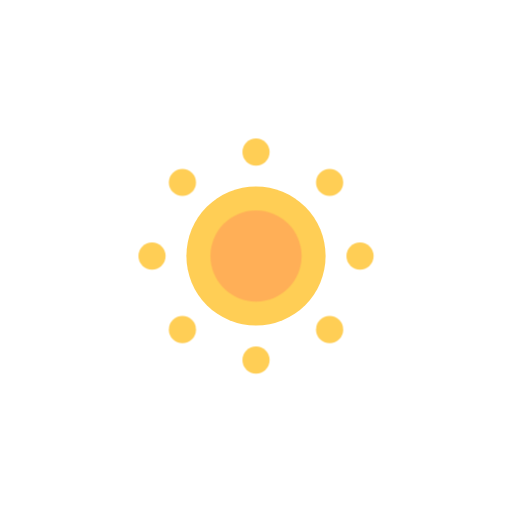
t = 0.00 s
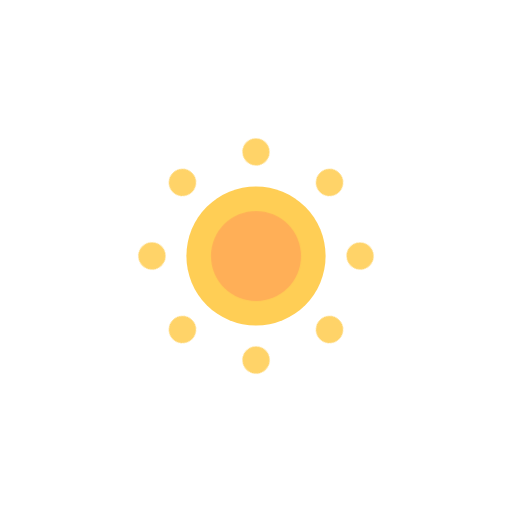
t = 0.38 s
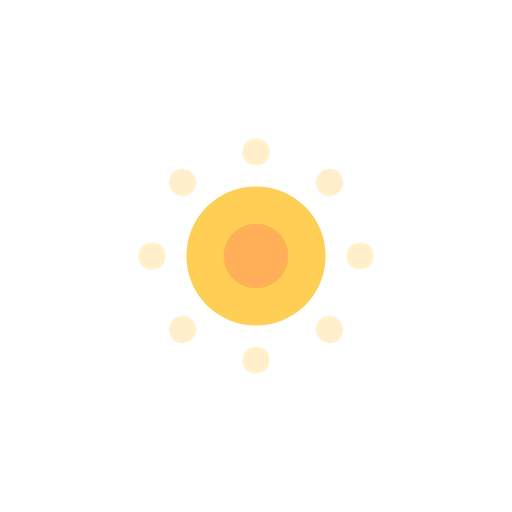
t = 1.13 s
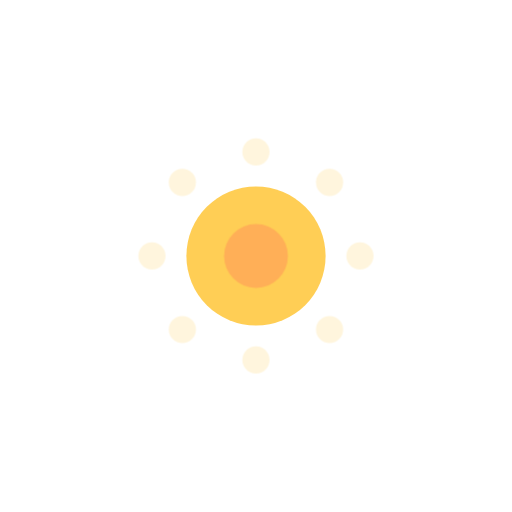
t = 1.50 s
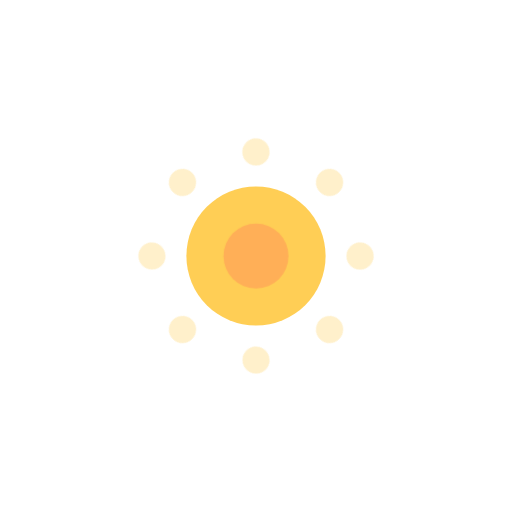
t = 1.88 s
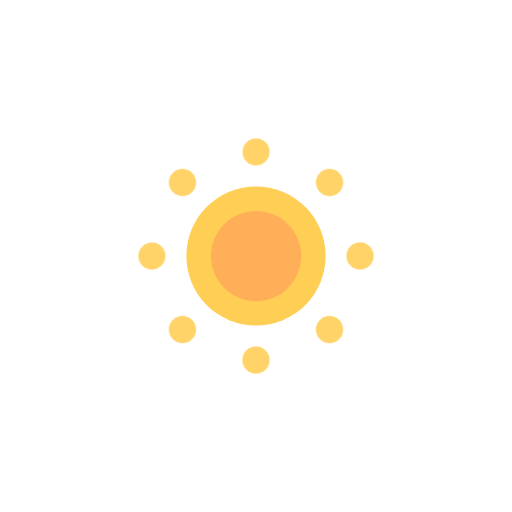
t = 2.63 s

The animated SVG that drew these frames (rendered in a browser with its animation timeline set to each time). Animation: 3 CSS @keyframes rules; one cycle of 3.00 s, repeats indefinitely.

<?xml version="1.0" encoding="UTF-8" standalone="no"?>
<!-- Created with Keyshape -->
<svg xmlns="http://www.w3.org/2000/svg" xmlns:xlink="http://www.w3.org/1999/xlink" shape-rendering="geometricPrecision" text-rendering="geometricPrecision" viewBox="0 0 64 64" style="white-space: pre;">
    <style>
@keyframes a0_t { 0% { transform: translate(32px,32px) scale(1,1) translate(-14.7px,-14.7px); animation-timing-function: cubic-bezier(0.86,0,0.07,1); } 50% { transform: translate(32px,32px) scale(0.7,0.7) translate(-14.7px,-14.7px); animation-timing-function: cubic-bezier(0.86,0,0.07,1); } 100% { transform: translate(32px,32px) scale(1,1) translate(-14.7px,-14.7px); } }
@keyframes a1_t { 0% { transform: translate(32px,32px) rotate(0deg) translate(-14.7px,-14.7px); } 100% { transform: translate(32px,32px) rotate(360deg) translate(-14.7px,-14.7px); } }
@keyframes a1_o { 0% { opacity: 1; animation-timing-function: cubic-bezier(0.445,0.05,0.55,0.95); } 50% { opacity: 0.2; animation-timing-function: cubic-bezier(0.445,0.05,0.55,0.95); } 100% { opacity: 1; } }
    </style>
    <g transform="translate(17.3,17.3)">
        <ellipse fill="#FFCE55" rx="8.7" ry="8.7" transform="translate(0,0) translate(14.7,14.7)"/>
    </g>
    <g transform="translate(32,32) translate(-14.7,-14.7)" style="animation: 3s linear infinite both a0_t;">
        <ellipse fill="#FFAF57" rx="5.7" ry="5.7" transform="translate(0,0) translate(14.7,14.7)"/>
    </g>
    <g opacity="1" transform="translate(32,32) translate(-14.7,-14.7)" style="animation: 3s linear infinite both a1_t, 3s linear infinite both a1_o;">
        <ellipse fill="#FFCE55" rx="1.7" ry="1.7" transform="translate(0,0) translate(14.7,1.7)"/>
        <ellipse fill="#FFCE55" rx="1.7" ry="1.7" transform="translate(0,0) translate(14.7,27.7)"/>
        <ellipse fill="#FFCE55" rx="1.7" ry="1.7" transform="translate(0,0) translate(1.7,14.7)"/>
        <ellipse fill="#FFCE55" rx="1.7" ry="1.7" transform="translate(0,0) translate(27.7,14.7)"/>
        <ellipse fill="#FFCE55" rx="1.7" ry="1.7" transform="translate(0,0) translate(5.5,5.5)"/>
        <ellipse fill="#FFCE55" rx="1.7" ry="1.7" transform="translate(0,0) translate(23.9,23.9)"/>
        <ellipse fill="#FFCE55" rx="1.7" ry="1.7" transform="translate(0,0) translate(5.5,23.9)"/>
        <ellipse fill="#FFCE55" rx="1.7" ry="1.7" transform="translate(0,0) translate(23.9,5.5)"/>
    </g>
</svg>
